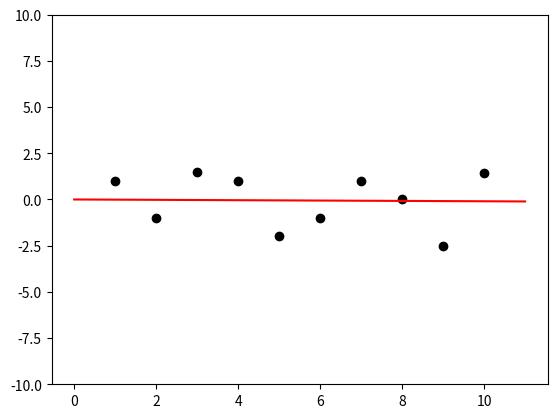

Python code for this plot:
import matplotlib.pyplot as plt
import numpy as np


def loss(points, a, b):
    loss = 0.0
    n = len(points)

    for i in range(n):
        x = points[0][i]
        y = points[1][i]
        loss += (y - (a * x + b)) ** 2

    return loss / float(len(points))


def fit(points, a, b, L):
    n = len(points)
    
    a_gradient = 0
    b_gradient = 0
    
    for i in range(n):
        x = points[0][i]
        y = points[1][i]

        a_gradient += -(2 / n) * x * (y - (a * x + b))
        b_gradient += -(2 / n) * (y - (a * x + b))

    new_a = a - a_gradient * L
    new_b = b - b_gradient * L

    return new_a, new_b


# main
a = 0.0
b = 0.0
L = 0.00001

points = np.array([
    [ 1, 2, 3, 4, 5, 6, 7, 8, 9, 10 ],
    [ 1, -1, 1.5, 1, -2, -1, 1, 0, -2.5, 1.45 ]
])

x = np.linspace(0, 11, 100)

for i in range(1000):
    a, b = fit(points, a, b, L)
    # print("%.9f,\t%.9f" % (a, b))
    y = a * x + b
    print(y[0])
    if i % 5 == 0:
        plt.clf()
        plt.ylim(-10, 10)

        plt.scatter(points[0], points[1], color="black")
        plt.plot(x, y, color="red")
        plt.pause(0.000001)

plt.show()

